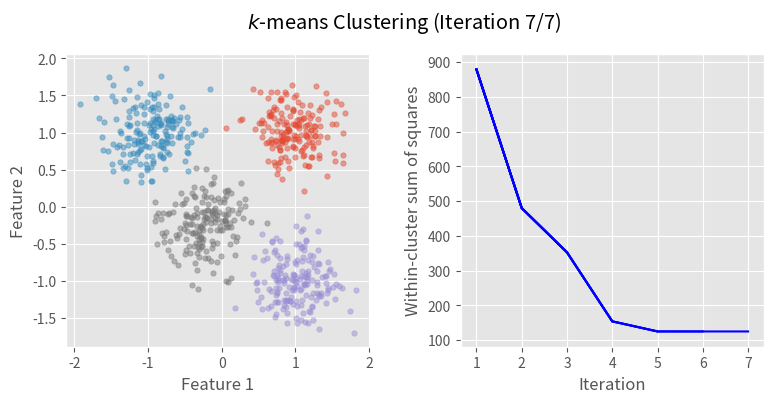

The matplotlib source for this figure: (Note: this script raises an exception after producing the figure.)
import numpy as np
from scipy.linalg import norm
import matplotlib.pyplot as plt
from matplotlib.animation import FuncAnimation

plt.style.use('ggplot')


class KMeans:

	def __init__(self, n_clusters, max_iter = 300):

		self.n_clusters = n_clusters
		self.max_iter = max_iter

	def fit(self, X):
		
		'''
		Do k-means clustering.

		Parameter:
		- X: array of shape (n_samples, n_features)
		'''

		self.X = np.array(X)
		n_samples, n_features = self.X.shape

		# initializing centers
		self.cluster_centers_ = np.random.permutation(self.X)[:self.n_clusters]

		# initializing iteration and loss log
		self.n_iter_ = 0
		self.labels_ = []
		self.inertia_ = []

		while True:

			self.n_iter_ += 1
			self.labels_.append(np.zeros((n_samples,)))
			self.inertia_.append(0)

			self.cluster_sums_ = np.zeros((self.n_clusters, n_features))
			self.cluster_sizes_ = np.zeros((self.n_clusters,))
			
			# assignment step
			for index, point in enumerate(self.X):
				distances = [norm(point - center)**2 for center in self.cluster_centers_]
				self.labels_[self.n_iter_ - 1][index] = np.argmin(distances)

				# loss function
				self.inertia_[self.n_iter_ - 1] += min(distances)

				# for computing centers
				self.cluster_sums_[int(self.labels_[self.n_iter_ - 1][index])] += point
				self.cluster_sizes_[int(self.labels_[self.n_iter_ - 1][index])] += 1

			# update step
			nom = self.cluster_sums_.T
			denom = self.cluster_sizes_
			self.cluster_centers_ = np.divide(nom, denom).T

			# stopping criteria
			if self.n_iter_ > 1:
				reached_max_iter = self.n_iter_ == self.max_iter
				converged = self.inertia_[self.n_iter_ - 1] == self.inertia_[self.n_iter_ - 2]

				if converged or reached_max_iter:
					break


	def predict(self, X):

		X = np.array(X)
		labels_ = np.zeros((X.shape[0],))
		for index, point in enumerate(X):
			distances = [norm(point - center)**2 for center in self.cluster_centers_]
			labels_[index] = np.argmin(distances)

		return labels_[index]


	def animate(self):
		
		'''
		Animate cluster assigning and loss function through iterations.
		Only for models with 2 features.
		'''

		# preparing figure and axes
		fig, axs = plt.subplots(1, 2, figsize = (9, 4.5))
		plt.subplots_adjust(top = .8, bottom = .15, wspace = .3)
    
		axs[0].set_xlabel('Feature 1')
		axs[0].set_ylabel('Feature 2')

		axs[1].set_xlim(-0.05*self.n_iter_ + 1, 1.05*self.n_iter_)
		axs[1].set_ylim(self.inertia_[self.n_iter_ - 1] - 0.05*self.inertia_[0], 
                    	1.05*self.inertia_[0])
		axs[1].set_xlabel('Iteration')
		axs[1].set_ylabel('Within-cluster sum of squares')

		# initializing subplots
		scatters = []

		for _ in range(self.n_clusters):
			scatters.append(axs[0].scatter(self.X[:, 0],self.X[:, 1], alpha = .5, s = 15))

    	# animation update function
		def show_animation(frame):

			plt.suptitle('$k$-means Clustering (Iteration {}/{})'.format(frame + 1, 
							self.n_iter_), y = .9, size = 'x-large')
	
			for index in range(self.n_clusters):
				in_cluster = np.array([point for index2, point in enumerate(self.X) if 
								index == self.labels_[frame][index2]])
				scatters[index].set_offsets(np.c_[in_cluster[:,0], in_cluster[:,1]])

			axs[1].plot(range(1, frame + 2), self.inertia_[:frame + 1], color = 'blue')


		anim = FuncAnimation(fig, show_animation, interval = 200, 
								frames = range(self.n_iter_))

		anim.save('kmeans.gif', writer = 'imagemagick', dpi = 200)


'''
Let's test ~
'''

np.random.seed(0)

# generating data
X = []
means = [[1, 1], [-.2, -.2], [1, -1], [-1, 1]]
for index in range(4):
	cov = [[.01*index + .08, 0],[0, .01*index + .08]]
	X.extend(np.random.multivariate_normal(means[index], cov, 175))

k = KMeans(n_clusters = 4)

k.fit(X)
k.animate()